Run: headless pygame with SDL's dummy video driver; simulated clock (each Clock.tick advances the game by its frame time, no real sleeping); random seed 0; keys injected as events and as key.get_pressed() state; no mouse input.
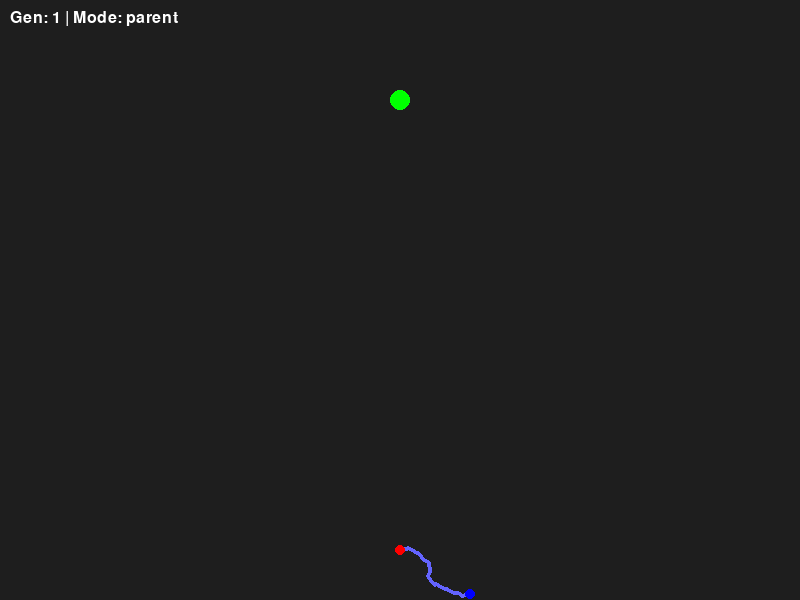
Frame 1 of 4 · flips 1–60 · no input
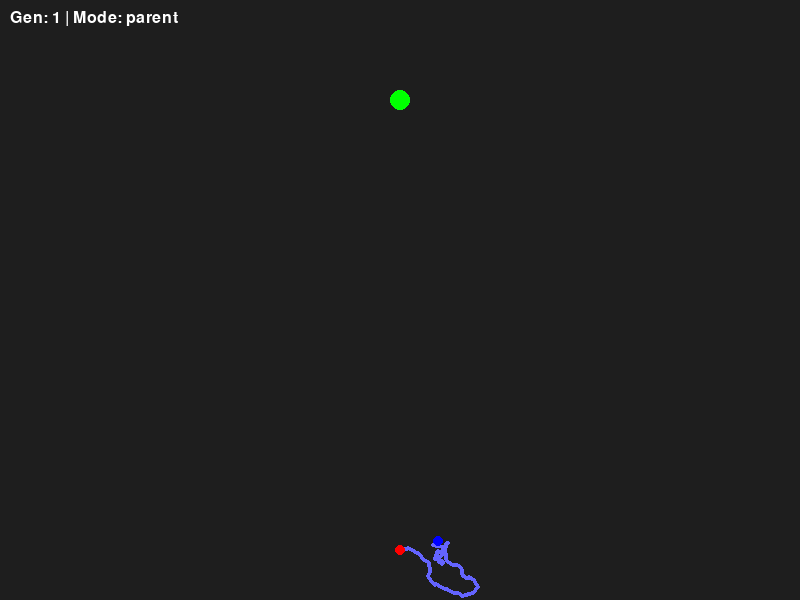
Frame 2 of 4 · flips 61–180 · tapped SPACE, RETURN · held RIGHT (→), D
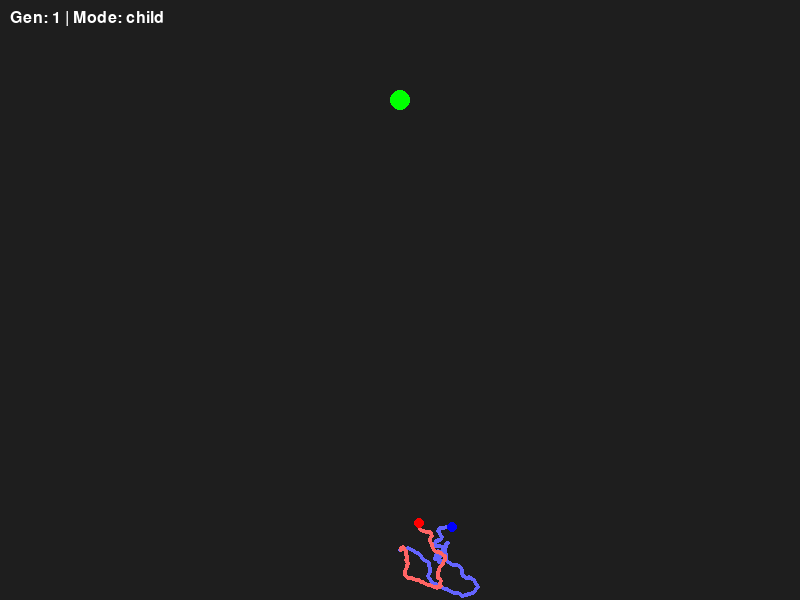
Frame 3 of 4 · flips 181–300 · held DOWN (↓), S
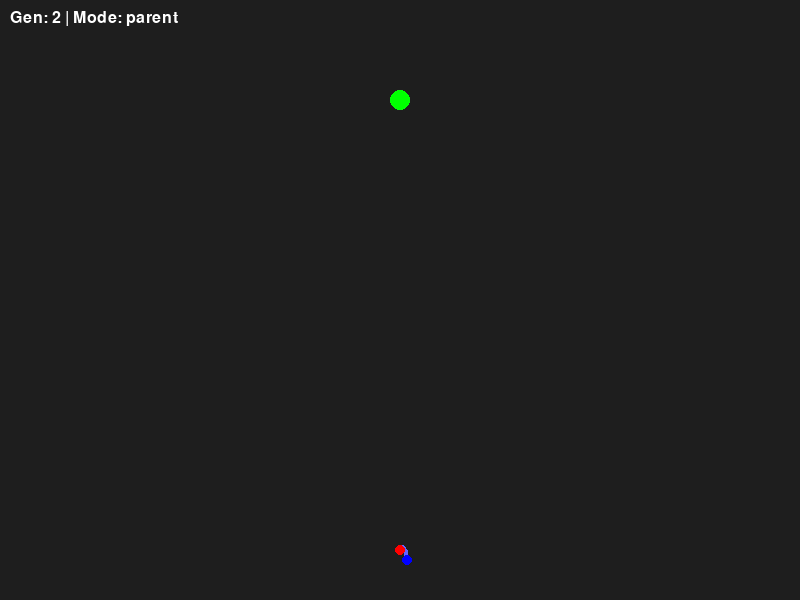
Frame 4 of 4 · flips 301–420 · held LEFT (←), A, UP (↑), W

The pygame program that drew these frames:

import pygame
import random

# =========================
# CONFIG
# =========================
WIDTH, HEIGHT = 800, 600
GENOME_LENGTH = 200
STEP_SIZE = 1
MAX_SPEED = 2

TARGET = pygame.Vector2(WIDTH // 2, 100)
START = pygame.Vector2(WIDTH // 2, HEIGHT - 50)

FPS = 60

# =========================
# AGENT
# =========================
class Agent:
    def __init__(self, genome):
        self.genome = genome
        self.reset()
    #   Generates a random genome of the specified length
    #   Each gene is a 2D vector with random values between -1 and 1, 
    # representing the movement direction and magnitude for that step.
  
    def random_genome(length):
        result = []
        for _ in range(length):
            gene = pygame.Vector2(
                random.uniform(-1, 1),
                random.uniform(-1, 1)
            )
            result.append(gene)
        return result
    
    def reset(self):
        self.pos = START.copy()
        self.vel = pygame.Vector2(0, 0)
        self.step = 0
        self.finished = False
        self.path = []

    #   Updates the agent's position based on its genome and velocity.
    #   It applies the current gene to the velocity, limits the speed, and updates the position.
    #   If the agent reaches the target, it marks itself as finished.
    def update(self):
        if self.step >= len(self.genome):
            return
        move = self.genome[self.step]
        self.vel += move

        if self.vel.length() > MAX_SPEED:
            self.vel.scale_to_length(MAX_SPEED)
        self.pos += self.vel
        self.path.append(self.pos.copy())
        self.step += 1

        if self.pos.distance_to(TARGET) < 10:
            self.finished = True

    def fitness(self):
        dist = self.pos.distance_to(TARGET)
        score = 1 / (dist + 1)
        if self.finished:
            score *= 2
        return score


# =========================
# EVOLUTION STRATEGY
# =========================
class EvolutionStrategy:
    def __init__(self):
        self.generation = 1

        self.parent = Agent(Agent.random_genome(GENOME_LENGTH))
        self.child = Agent(self.mutate(self.parent.genome)) #versão do parent mutada

        self.mode = "parent"

    #   Mutates the given genome by adding a small random vector to each gene.
    #   The mutation is controlled by the STEP_SIZE constant, 
    #   which determines how much each gene can change.
    def mutate(self, genome):
        new_genome = []

        for gene in genome:
            dx = random.uniform(-STEP_SIZE, STEP_SIZE)
            dy = random.uniform(-STEP_SIZE, STEP_SIZE)
            new_genome.append(gene + pygame.Vector2(dx, dy))

        return new_genome
    
    #   The step function manages the different phases of the evolution process:3
    #   - In "parent" mode, it updates the parent agent until it has completed its genome.
    #   - In "child" mode, it updates the child agent until it has completed its genome.
    def step(self):
        if self.mode == "parent":
            self.parent.update()
            if self.parent.step >= GENOME_LENGTH:
                self.mode = "child"

        elif self.mode == "child":
            self.child.update()
            if self.child.step >= GENOME_LENGTH:
                self.mode = "selection"

        elif self.mode == "selection":
            self.select()
            self.mode = "parent"
    #  In "selection" mode, it compares the fitness of the parent and child agents, 
    # selects the better one as the new parent, and creates a new child by mutating the parent's genome.
    #  After selection, it resets both agents and increments the generation count.
    def select(self):
        #If parent is better, keep it. 
        # Otherwise, replace it with the child.
        if self.child.fitness() > self.parent.fitness():
            self.parent = self.child
        print(self.parent.genome)
        # Create a new child by mutating the parent's genome
        self.child = Agent(self.mutate(self.parent.genome))

        self.parent.reset()
        self.child.reset()

        self.generation += 1

        print(f"Gen {self.generation} | Fitness: {self.parent.fitness():.4f}")


# =========================
# DRAWING
# =========================
def draw(screen, es):
    screen.fill((30, 30, 30))

    # target
    pygame.draw.circle(screen, (0, 255, 0), TARGET, 10)

    # parent path
    for p in es.parent.path:
        pygame.draw.circle(screen, (100, 100, 255), p, 2)

    # child path
    for p in es.child.path:
        pygame.draw.circle(screen, (255, 100, 100), p, 2)

    # agents
    pygame.draw.circle(screen, (0, 0, 255), es.parent.pos, 5)
    pygame.draw.circle(screen, (255, 0, 0), es.child.pos, 5)

    # UI
    font = pygame.font.SysFont(None, 24)
    text = font.render(
        f"Gen: {es.generation} | Mode: {es.mode}",
        True,
        (255, 255, 255)
    )
    screen.blit(text, (10, 10))


# =========================
# MAIN
# =========================
def main():
    pygame.init()
    screen = pygame.display.set_mode((WIDTH, HEIGHT))
    clock = pygame.time.Clock()

    es = EvolutionStrategy()

    running = True
    while running:
        clock.tick(FPS)

        for event in pygame.event.get():
            if event.type == pygame.QUIT:
                running = False

        es.step()
        draw(screen, es)

        pygame.display.flip()

    pygame.quit()


if __name__ == "__main__":
    main()
